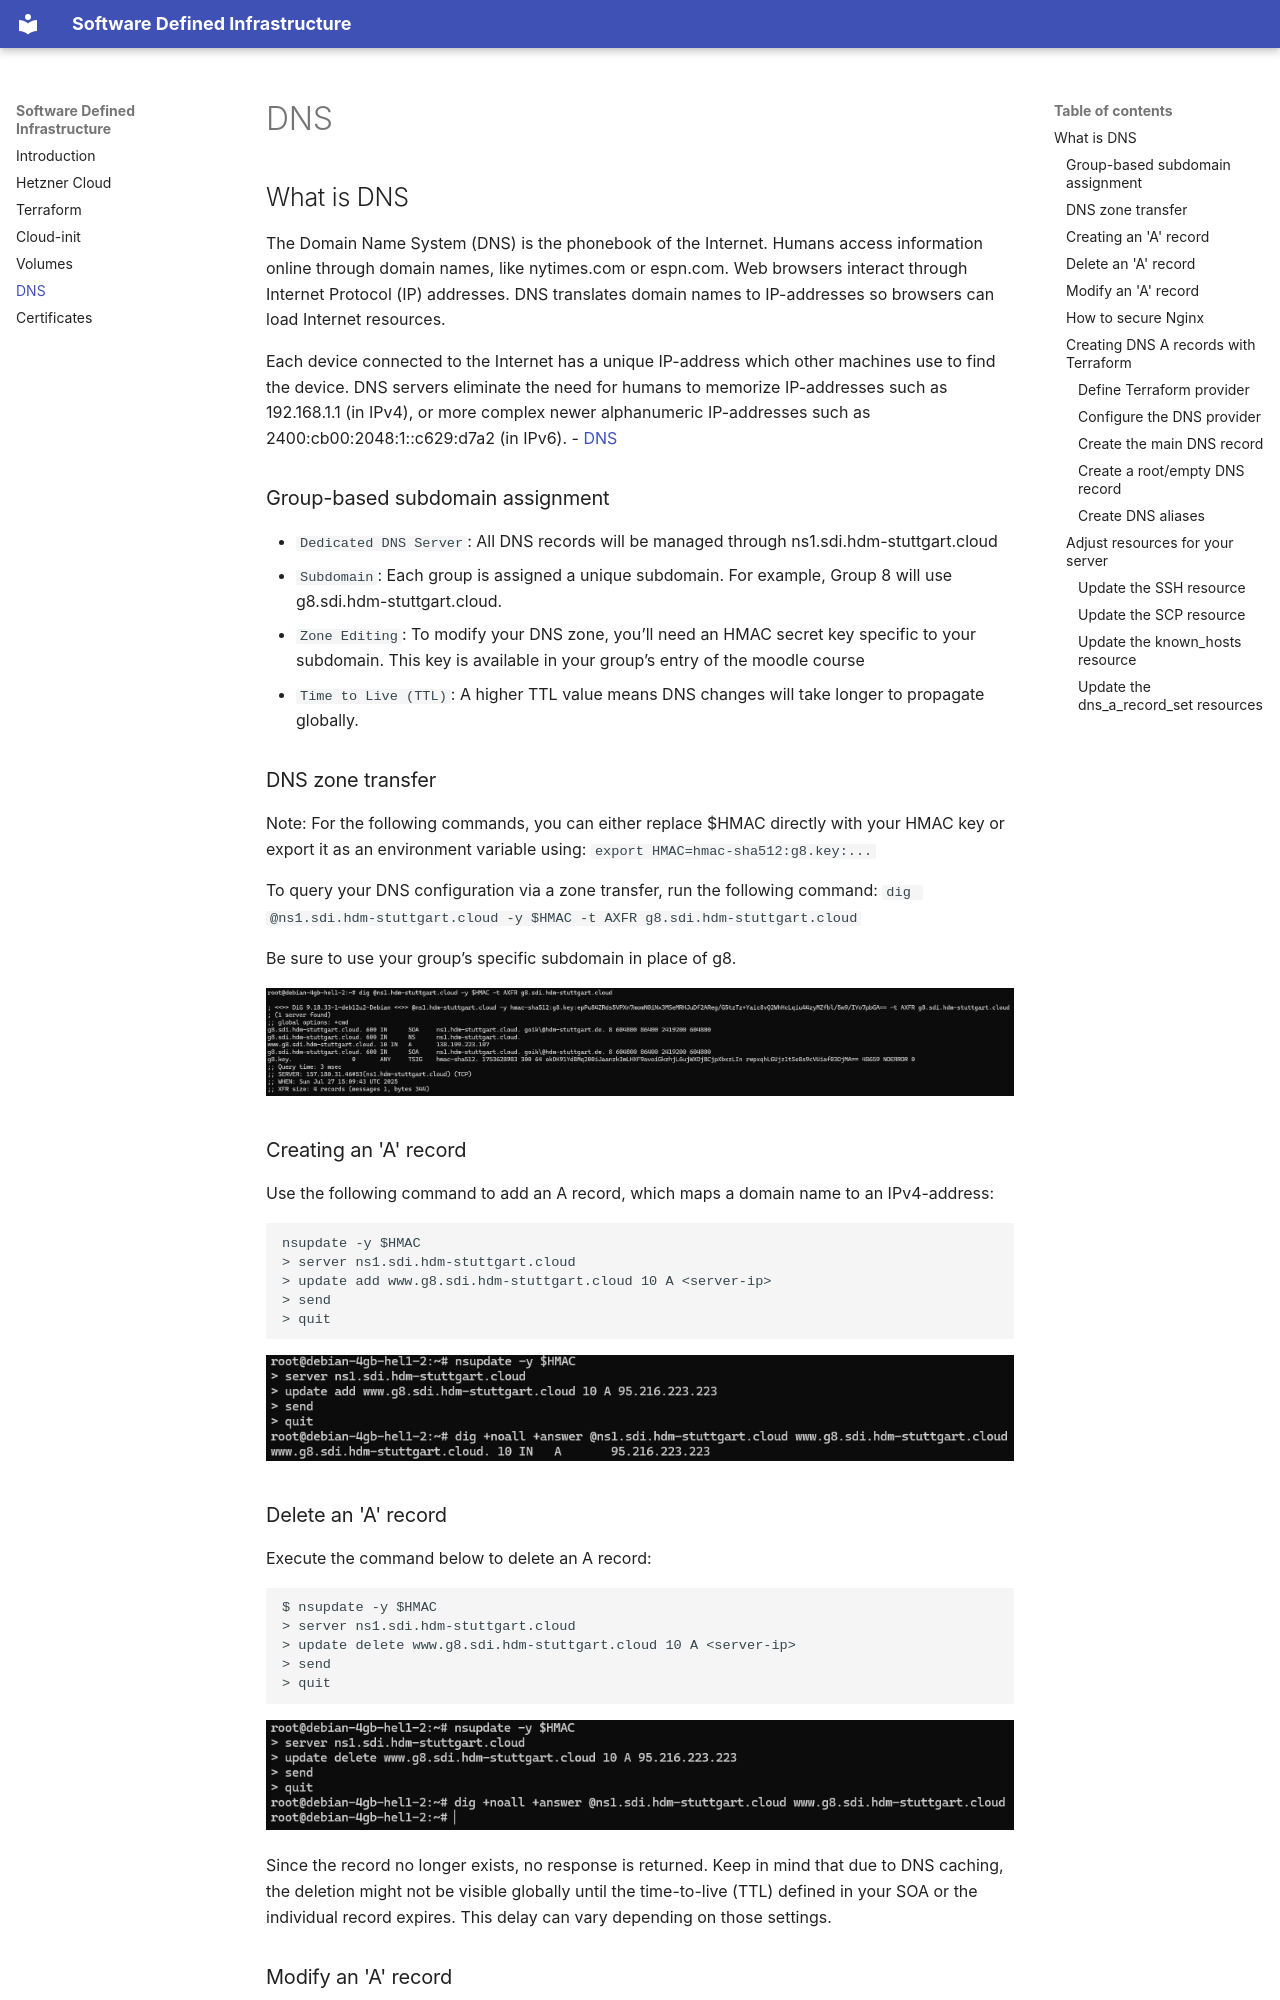

repository: JonasOehler/software-defined-infrastructure · page: dns/index.html · generator: mkdocs

## What is DNS

The Domain Name System (DNS) is the phonebook of the Internet. Humans access information online through domain names, like nytimes.com or espn.com. Web browsers interact through Internet Protocol (IP) addresses. DNS translates domain names to IP-addresses so browsers can load Internet resources.

Each device connected to the Internet has a unique IP-address which other machines use to find the device. DNS servers eliminate the need for humans to memorize IP-addresses such as 192.168.1.1 (in IPv4), or more complex newer alphanumeric IP-addresses such as 2400:cb00:2048:1::c629:d7a2 (in IPv6). - [DNS](https://www.cloudflare.com/learning/dns/what-is-dns/)

### Group-based subdomain assignment

- `Dedicated DNS Server`: All DNS records will be managed through ns1.sdi.hdm-stuttgart.cloud
- `Subdomain`: Each group is assigned a unique subdomain. For example, Group 8 will use g8.sdi.hdm-stuttgart.cloud.
- `Zone Editing`: To modify your DNS zone, you’ll need an HMAC secret key specific to your subdomain. This key is available in your group’s entry of the moodle course
- `Time to Live (TTL)`: A higher TTL value means DNS changes will take longer to propagate globally.

### DNS zone transfer

Note: For the following commands, you can either replace $HMAC directly with your HMAC key or export it as an environment variable using:
`export HMAC=hmac-sha512:g8.key:...`

To query your DNS configuration via a zone transfer, run the following command:
`dig @ns1.sdi.hdm-stuttgart.cloud -y $HMAC -t AXFR g8.sdi.hdm-stuttgart.cloud`

Be sure to use your group’s specific subdomain in place of g8.

![hmac-subdomain](assets/images/hmac-subdomain.png)

### Creating an 'A' record

Use the following command to add an A record, which maps a domain name to an IPv4-address:

```
nsupdate -y $HMAC
> server ns1.sdi.hdm-stuttgart.cloud
> update add www.g8.sdi.hdm-stuttgart.cloud 10 A <server-ip>
> send
> quit
```

![create 'a' record](assets/images/create-a-record.png)
